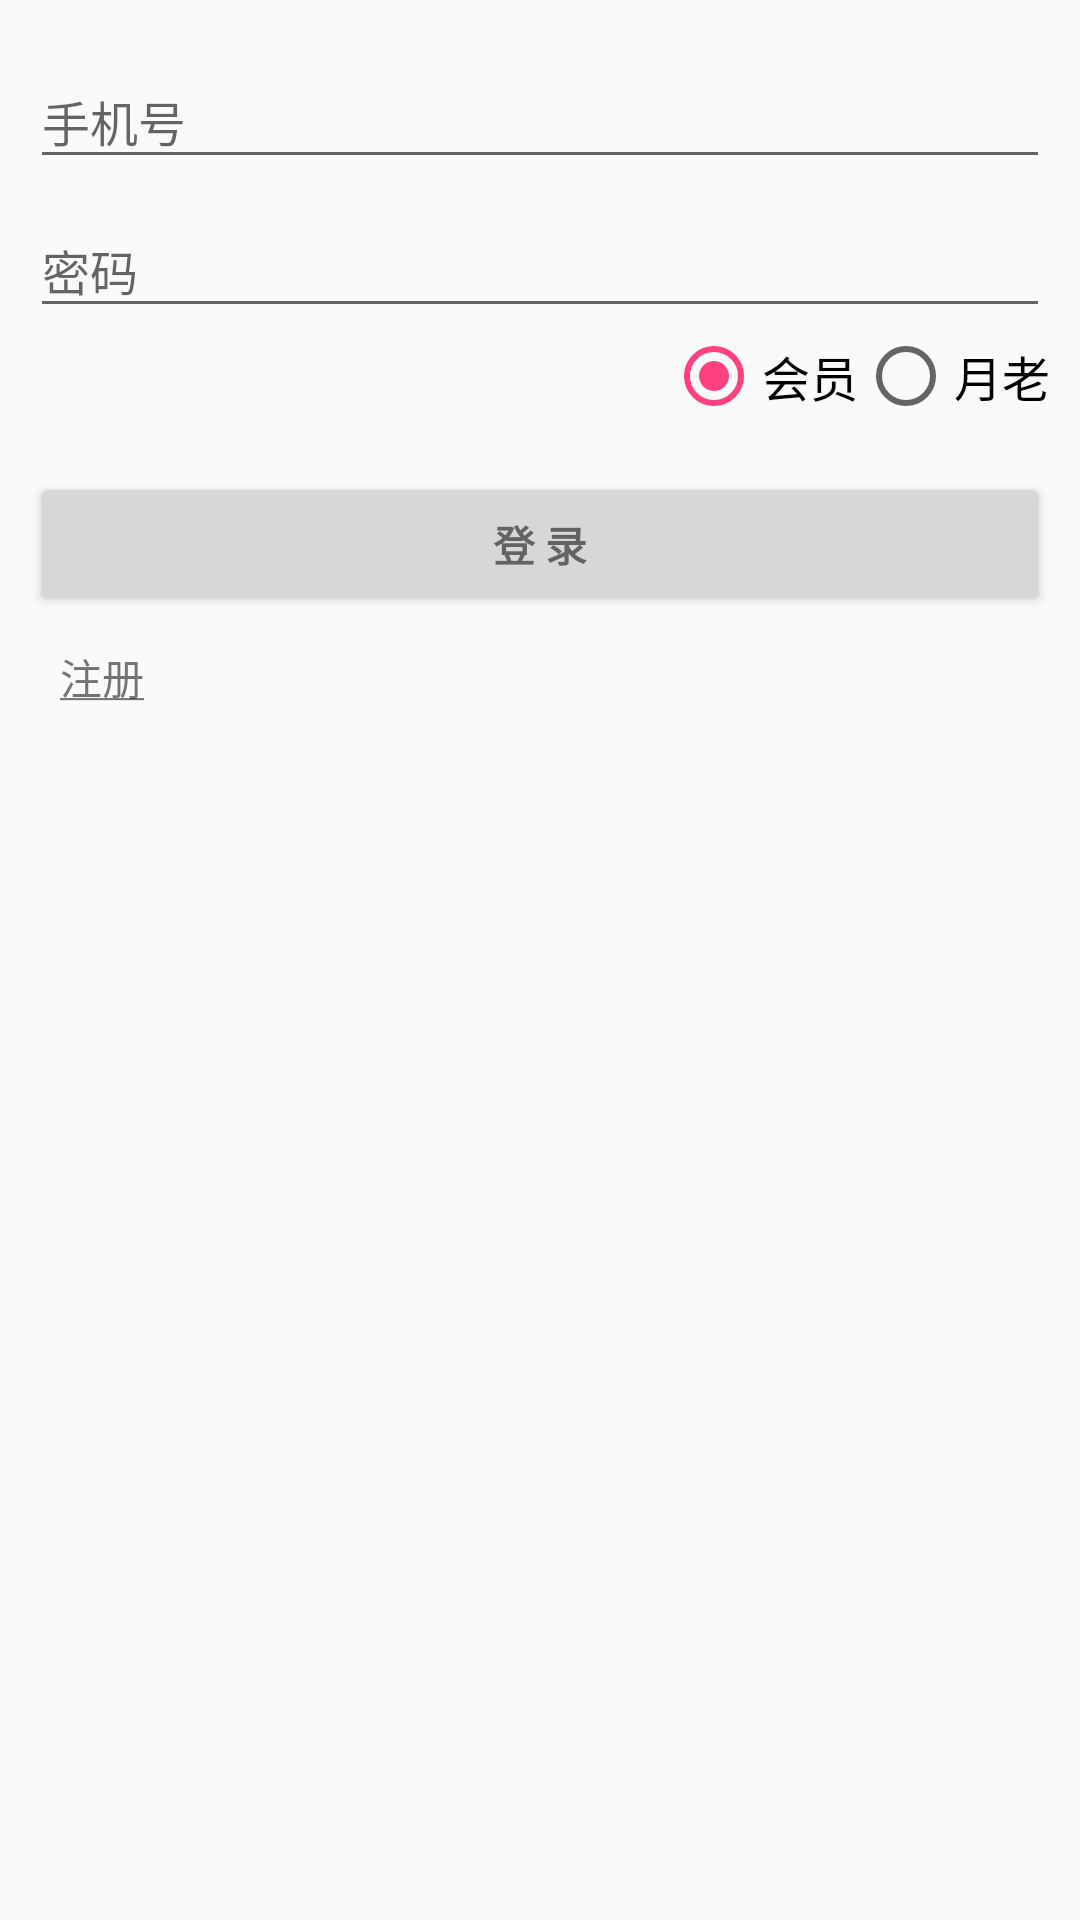

Here is an Android app screen rendered from its layout file. Give the layout XML and the strings, colors and styles it references.
<!-- AndroidManifest.xml: application theme AppTheme -->
<!-- res/layout/activity_login.xml -->
<?xml version="1.0" encoding="utf-8"?>

<RelativeLayout xmlns:android="http://schemas.android.com/apk/res/android"
    xmlns:tools="http://schemas.android.com/tools"
    android:layout_width="match_parent"
    android:layout_height="match_parent"
    android:gravity="center_horizontal"
    android:orientation="vertical"
    android:paddingBottom="@dimen/activity_vertical_margin"
    android:paddingLeft="@dimen/activity_horizontal_margin"
    android:paddingRight="@dimen/activity_horizontal_margin"
    android:paddingTop="@dimen/activity_vertical_margin"
    tools:context=".ui.LoginActivity">

    <ScrollView
        android:id="@+id/login_form"
        android:layout_width="match_parent"
        android:layout_height="match_parent">

        <LinearLayout
            android:id="@+id/email_login_form"
            android:layout_width="match_parent"
            android:layout_height="wrap_content"
            android:orientation="vertical">

            <android.support.design.widget.TextInputLayout
                android:layout_width="match_parent"
                android:layout_height="wrap_content">

                <EditText
                    android:id="@+id/phone"
                    android:layout_width="match_parent"
                    android:layout_height="wrap_content"
                    android:hint="@string/prompt_phone"
                    android:inputType="phone"
                    android:maxLines="1"
                    android:singleLine="true" />

            </android.support.design.widget.TextInputLayout>

            <android.support.design.widget.TextInputLayout
                android:layout_width="match_parent"
                android:layout_height="wrap_content">

                <EditText
                    android:id="@+id/password"
                    android:layout_width="match_parent"
                    android:layout_height="wrap_content"
                    android:hint="@string/prompt_password"
                    android:imeActionId="6"
                    android:imeActionLabel="@string/action_sign_in"
                    android:imeOptions="actionUnspecified"
                    android:inputType="textPassword"
                    android:maxLines="1"
                    android:singleLine="true" />

            </android.support.design.widget.TextInputLayout>

            <RadioGroup
                android:id="@+id/typegroup"
                android:layout_width="wrap_content"
                android:layout_height="wrap_content"
                android:layout_gravity="right"
                android:orientation="horizontal">

                <RadioButton
                    android:id="@+id/typemember"
                    android:layout_width="wrap_content"
                    android:layout_height="wrap_content"
                    android:checked="true"
                    android:text="会员" />

                <RadioButton
                    android:id="@+id/typeyuelao"
                    android:layout_width="wrap_content"
                    android:layout_height="wrap_content"
                    android:text="月老" />
            </RadioGroup>

            <Button
                android:id="@+id/email_sign_in_button"
                style="?android:textAppearanceSmall"
                android:layout_width="match_parent"
                android:layout_height="wrap_content"
                android:layout_marginTop="16dp"
                android:text="@string/action_sign_in"
                android:textStyle="bold" />


            <TextView
                android:id="@+id/regist"
                style="?android:textAppearanceSmall"
                android:layout_width="wrap_content"
                android:layout_height="wrap_content"
                android:paddingBottom="@dimen/activity_horizontal_margin"
                android:paddingLeft="@dimen/activity_horizontal_margin"
                android:paddingTop="@dimen/activity_horizontal_margin"
                android:text="@string/action_regist" />

        </LinearLayout>
    </ScrollView>

    
    <ProgressBar
        android:id="@+id/login_progress"
        style="?android:attr/progressBarStyleLarge"
        android:layout_width="wrap_content"
        android:layout_height="wrap_content"
        android:layout_centerInParent="true"
        android:visibility="gone" />
</RelativeLayout>
<!-- resources referenced by this layout -->
<resources>
  <dimen name="activity_horizontal_margin">10dp</dimen>
  <dimen name="activity_vertical_margin">10dp</dimen>
  <string name="action_regist"><u>注册</u></string>
  <string name="action_sign_in">登 录</string>
  <string name="prompt_password">密码</string>
  <string name="prompt_phone">手机号</string>
  <style name="AppTheme" parent="Base.Theme.AppCompat.Light.DarkActionBar">
          
          <item name="colorPrimary">@color/colorPrimary</item>
          <item name="colorPrimaryDark">@color/colorPrimaryDark</item>
          <item name="colorAccent">@color/colorAccent</item>
          <item name="actionOverflowMenuStyle">@style/OverflowMenuStyle</item>
          <item name="android:textSize">16dp</item>
      </style>
  <color name="colorPrimary">#3F51B5</color>
  <color name="colorPrimaryDark">#303F9F</color>
  <color name="colorAccent">#FF4081</color>
  <style name="OverflowMenuStyle" parent="@style/Widget.AppCompat.Light.PopupMenu.Overflow">
          <item name="overlapAnchor">false</item>
          <item name="android:dropDownWidth">wrap_content</item>
          <item name="android:dropDownVerticalOffset">10dp</item>
          <item name="android:dropDownHorizontalOffset">1dp</item>
      </style>
</resources>
